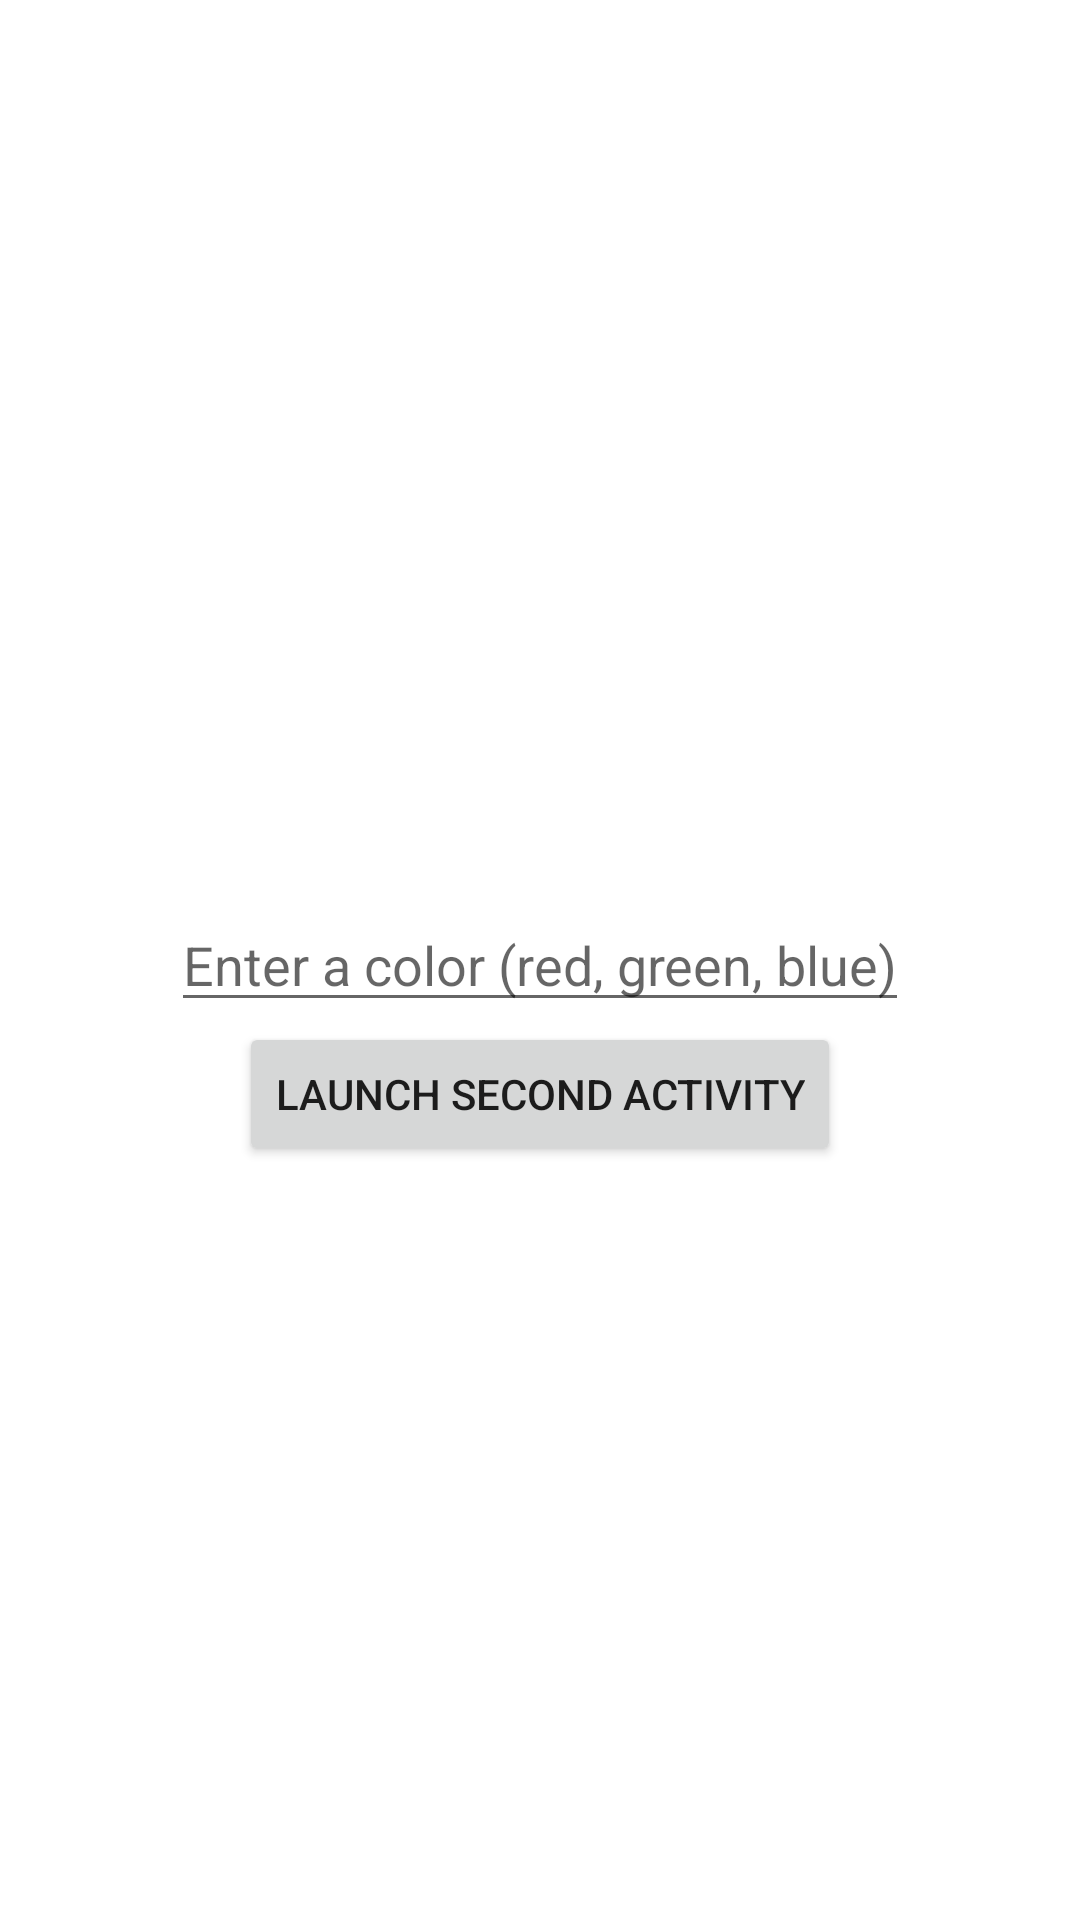

Android layout source for this screen:
<!-- AndroidManifest.xml: application theme Theme.FirstLabApp -->
<!-- res/layout/activity_main.xml -->
<RelativeLayout xmlns:android="http://schemas.android.com/apk/res/android"
    xmlns:tools="http://schemas.android.com/tools"
    android:layout_width="match_parent"
    android:layout_height="match_parent">

    <EditText
        android:id="@+id/editText"
        android:layout_width="wrap_content"
        android:layout_height="wrap_content"
        android:layout_centerInParent="true"
        android:hint="Enter a color (red, green, blue)" />

    <Button
        android:id="@+id/button"
        android:layout_width="wrap_content"
        android:layout_height="wrap_content"
        android:layout_below="@id/editText"
        android:layout_centerHorizontal="true"
        android:text="Launch Second Activity" />

</RelativeLayout>
<!-- resources referenced by this layout -->
<resources>
  <style name="Theme.FirstLabApp" parent="Theme.MaterialComponents.DayNight.DarkActionBar">
          
          <item name="colorPrimary">@color/purple_500</item>
          <item name="colorPrimaryVariant">@color/purple_700</item>
          <item name="colorOnPrimary">@color/white</item>
          
          <item name="colorSecondary">@color/teal_200</item>
          <item name="colorSecondaryVariant">@color/teal_700</item>
          <item name="colorOnSecondary">@color/black</item>
          
          <item name="android:statusBarColor">?attr/colorPrimaryVariant</item>
          
      </style>
  <!-- not gathered from this repository: default colours our renderer supplied (Android Studio template values) -->
  <color name="purple_500">#FF6200EE</color>
  <color name="purple_700">#FF3700B3</color>
  <color name="teal_200">#FF03DAC5</color>
  <color name="teal_700">#FF018786</color>
  <color name="black">#FF000000</color>
  <color name="white">#FFFFFFFF</color>
</resources>
